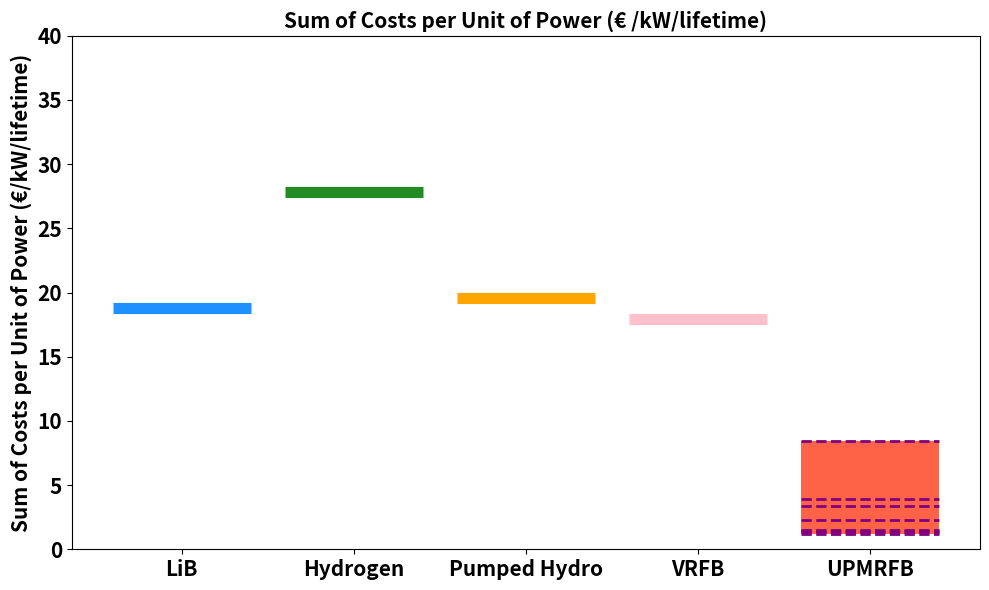
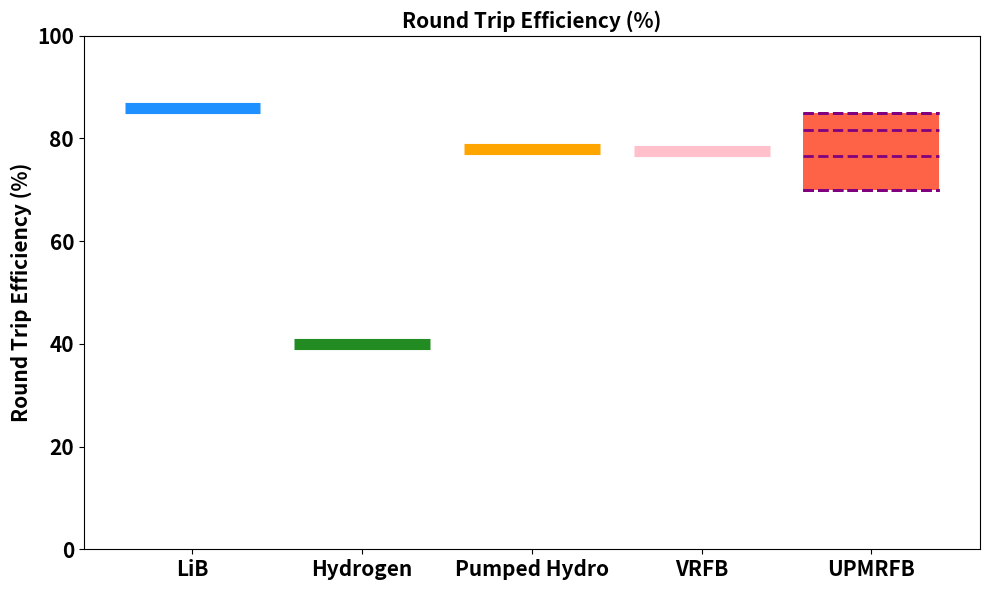
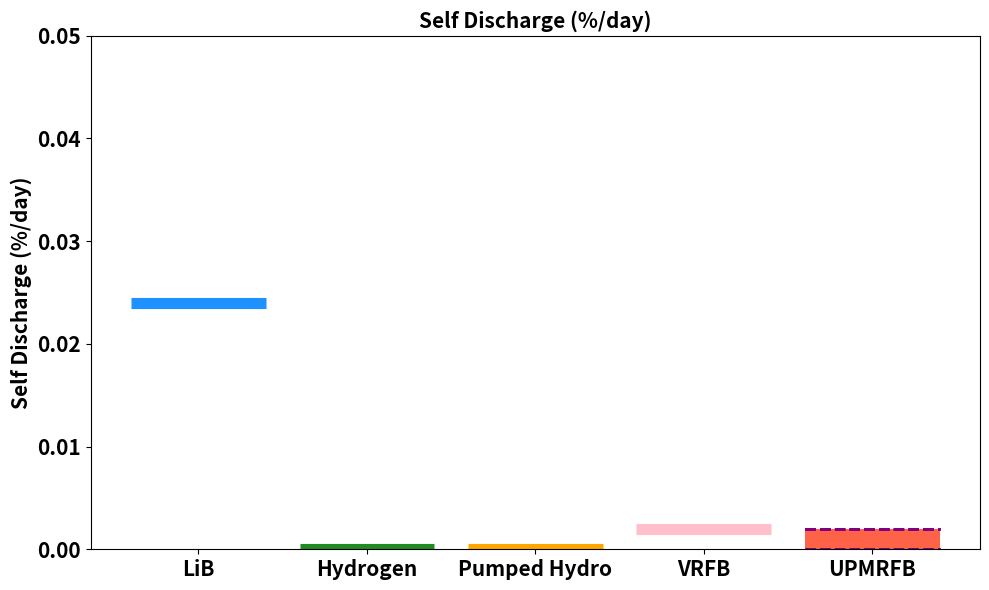
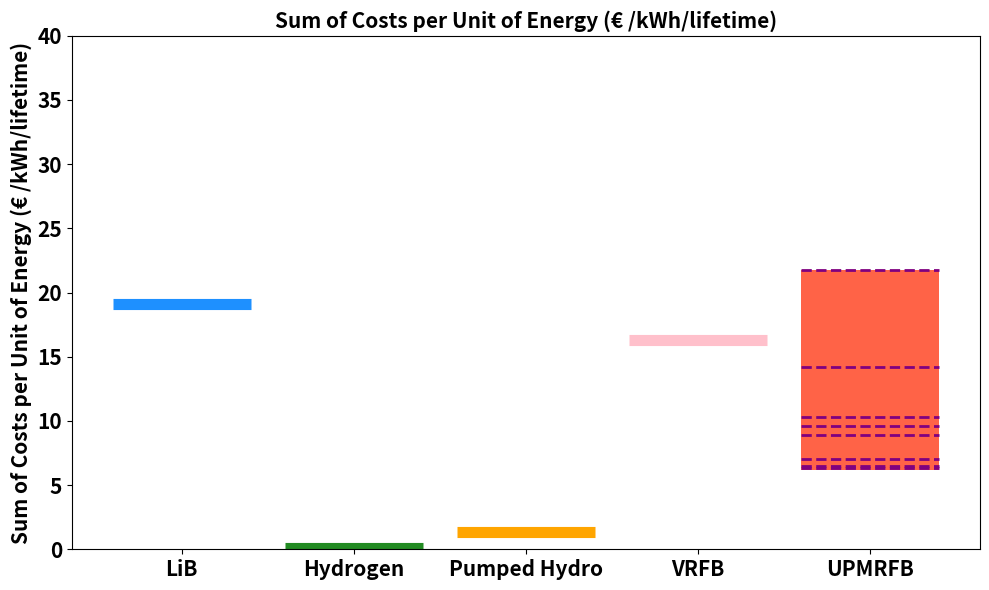

The matplotlib source for these figures, in order:
import matplotlib.pyplot as plt
import numpy as np
import os

# Set the directory path where the images will be saved
save_dir = r'C:\Users\Hareesh S P\Documents\MT_Offline\MT_Images'
os.makedirs(save_dir, exist_ok=True)  # Ensure the directory exists

# Updated data for all technologies
updated_data = {
    'Type': ['LiB', 'Hydrogen', 'Pumped Hydro', 'VRFB', 'UPMRFB1', 'UPMRFB2', 'UPMRFB3', 'UPMRFB4', 'UPMRFB5',
             'UPMRFB6', 'UPMRFB7', 'UPMRFB8'],
    'Sum of Costs per Unit of Power (€/kW/lifetime)': [18.7869, 27.8637, 19.6087, 17.9001, 8.4675, 3.9015, 1.5199,
                                                       1.4007, 1.1667, 1.3758, 2.2810, 3.3826],
    'Round Trip Efficiency (%)': [86.0, 40.0, 78.0, 77.5, 85.0, 70.0, 76.67, 85.0, 81.67, 70.0, 70.0, 70.0],
    'Self Discharge (%/day)': [0.024, 0.0, 0.0, 0.002, 0.0, 0.0, 0.002, 0.0, 0.002, 0.002, 0.002, 0.002],
    'Sum of Costs per Unit of Energy (€ /kWh/lifetime)': [19.1108, 0.1160, 1.3796, 16.34, 21.7235, 14.1700, 9.5780,
                                                          10.2790, 8.8775, 6.9970, 6.5100, 6.3195]
}

# Extracting data for UPMRFB devices and other technologies separately for plotting
upmrfb_devices_power = updated_data['Sum of Costs per Unit of Power (€/kW/lifetime)'][4:]
upmrfb_devices_efficiency = updated_data['Round Trip Efficiency (%)'][4:]
upmrfb_devices_discharge = updated_data['Self Discharge (%/day)'][4:]
upmrfb_devices_energy = updated_data['Sum of Costs per Unit of Energy (€ /kWh/lifetime)'][4:]

# Labels updated for the plot
labels_updated = ['LiB', 'Hydrogen', 'Pumped Hydro', 'VRFB', 'UPMRFB']

# Color map for the updated labels
color_map_updated = {
    'LiB': 'dodgerblue',
    'Hydrogen': 'forestgreen',
    'Pumped Hydro': 'orange',
    'VRFB': 'pink',
    'UPMRFB': 'tomato'
}

# Edge color map for thicker borders
edge_color_map = {
    'LiB': 'dodgerblue',
    'Hydrogen': 'forestgreen',
    'VRFB': 'pink',
    'Pumped Hydro': 'orange'
}


# Function to create the plots with font adjustments and no X-axis labels, and save the figures
def create_min_max_plot_with_upmrfb_no_x_labels_and_save(data, labels, ylabel, title, color_map, edge_color_map,
                                                         upmrfb_devices, file_name, edge_thickness=8, y_limit=None,
                                                         font_size=15, font_weight='bold'):
    plt.figure(figsize=(10, 6))

    # Calculate min and max for each dataset
    min_values = [min(d) if isinstance(d, tuple) else d for d in data]
    max_values = [max(d) if isinstance(d, tuple) else d for d in data]

    # Calculate positions for the labels
    positions = np.arange(len(labels)) + 1

    # Plot min and max values as bars with thicker edges for selected technologies
    for pos, min_val, max_val, label in zip(positions, min_values, max_values, labels):
        color = color_map[label]
        edge_color = edge_color_map.get(label, 'black') if label in edge_color_map else None
        plt.bar(pos, max_val - min_val, bottom=min_val, color=color, edgecolor=edge_color,
                linewidth=edge_thickness if edge_color else 0)

        # If it's UPMRFB, plot the devices with dotted purple lines
        if label == 'UPMRFB':
            for device_value in upmrfb_devices:
                plt.plot([pos - 0.4, pos + 0.4], [device_value, device_value], color='purple', linestyle='--',
                         linewidth=2)

    if y_limit:
        plt.ylim(y_limit)

    # Update title and labels with font size and weight
    plt.title(title, fontsize=font_size, fontweight=font_weight)
    plt.ylabel(ylabel, fontsize=font_size, fontweight=font_weight)

    # Remove X-axis labels
    #plt.xticks(positions, [''] * len(labels), rotation=45, ha='right', fontsize=font_size, fontweight=font_weight)
    plt.xticks(positions, labels, rotation=0, ha='center', fontsize=font_size, fontweight=font_weight)
    plt.yticks(fontsize=font_size, fontweight=font_weight)

    plt.tight_layout()

    # Save the plot
    save_path = os.path.join(save_dir, file_name)
    plt.savefig(save_path, format='png')
    plt.close()


# Generating and saving the plots

# "Sum of Costs per Unit of Power"
create_min_max_plot_with_upmrfb_no_x_labels_and_save(
    updated_data['Sum of Costs per Unit of Power (€/kW/lifetime)'][:4] + [(1.1667, 8.4675)], labels_updated,
    'Sum of Costs per Unit of Power (€/kW/lifetime)', 'Sum of Costs per Unit of Power (€ /kW/lifetime)',
    color_map_updated, edge_color_map, upmrfb_devices_power, 'sum_costs_power.png', y_limit=(0, 40))

# "Round Trip Efficiency (%)"
create_min_max_plot_with_upmrfb_no_x_labels_and_save(updated_data['Round Trip Efficiency (%)'][:4] + [(70.0, 85.0)],
                                                     labels_updated, 'Round Trip Efficiency (%)',
                                                     'Round Trip Efficiency (%)', color_map_updated, edge_color_map,
                                                     upmrfb_devices_efficiency, 'round_trip_efficiency.png',
                                                     y_limit=(0, 100))

# "Self Discharge (%/day)"
create_min_max_plot_with_upmrfb_no_x_labels_and_save(updated_data['Self Discharge (%/day)'][:4] + [(0.0, 0.002)],
                                                     labels_updated, 'Self Discharge (%/day)', 'Self Discharge (%/day)',
                                                     color_map_updated, edge_color_map, upmrfb_devices_discharge,
                                                     'self_discharge.png', y_limit=(0, 0.05))

# "Sum of Costs per Unit of Energy"
create_min_max_plot_with_upmrfb_no_x_labels_and_save(
    updated_data['Sum of Costs per Unit of Energy (€ /kWh/lifetime)'][:4] + [(6.1395, 21.7235)], labels_updated,
    'Sum of Costs per Unit of Energy (€ /kWh/lifetime)', 'Sum of Costs per Unit of Energy (€ /kWh/lifetime)',
    color_map_updated, edge_color_map, upmrfb_devices_energy, 'sum_costs_energy.png', y_limit=(0, 40))

"""import matplotlib.pyplot as plt
import numpy as np

# Updated data for all technologies, including the new values for LiB, Hydrogen, Pumped Hydro, VRFB, and UPMRFB devices
updated_data = {
    'Type': ['LiB', 'Hydrogen', 'Pumped Hydro', 'VRFB', 'UPMRFB1', 'UPMRFB2', 'UPMRFB3', 'UPMRFB4', 'UPMRFB5', 'UPMRFB6', 'UPMRFB7', 'UPMRFB8'],
    'Sum of Costs per Unit of Power (€/kW/lifetime)': [18.7869, 27.8637, 19.6087, 17.9001, 8.4675, 3.9015, 1.5199, 1.4007, 1.1667, 1.3758, 2.2810, 3.3826],
    'Round Trip Efficiency (%)': [86.0, 40.0, 78.0, 77.5, 85.0, 70.0, 76.67, 85.0, 81.67, 70.0, 70.0, 70.0],
    'Self Discharge (%/day)': [0.024, 0.0, 0.0, 0.002, 0.0, 0.0, 0.002, 0.0, 0.002, 0.002, 0.002, 0.002],
    'Sum of Costs per Unit of Energy (€ /kWh/lifetime)': [19.1108, 0.1160, 1.3796, 16.34, 21.7235, 14.1700, 9.5780, 10.2790, 8.8775, 6.9970, 6.5100, 6.3195]
}

# Extracting data for UPMRFB devices and other technologies separately for plotting
upmrfb_devices_power = updated_data['Sum of Costs per Unit of Power (€/kW/lifetime)'][4:]
upmrfb_devices_efficiency = updated_data['Round Trip Efficiency (%)'][4:]
upmrfb_devices_discharge = updated_data['Self Discharge (%/day)'][4:]
upmrfb_devices_energy = updated_data['Sum of Costs per Unit of Energy (€ /kWh/lifetime)'][4:]

# Labels updated for the plot
labels_updated = ['LiB', 'Hydrogen', 'Pumped Hydro', 'VRFB', 'UPMRFB']

# Color map for the updated labels
color_map_updated = {
    'LiB': 'dodgerblue',
    'Hydrogen': 'forestgreen',
    'Pumped Hydro': 'orange',
    'VRFB': 'pink',
    'UPMRFB': 'tomato'
}

# Edge color map for thicker borders
edge_color_map = {
    'LiB': 'dodgerblue',
    'Hydrogen': 'forestgreen',
    'VRFB': 'pink',
    'Pumped Hydro': 'orange'
}

# Function to create the plots with dotted lines for UPMRFB devices
def create_min_max_plot_with_upmrfb_dotted(data, labels, ylabel, title, color_map, edge_color_map, upmrfb_devices, edge_thickness=8, y_limit=None):
    plt.figure(figsize=(10, 6))

    # Calculate min and max for each dataset
    min_values = [min(d) if isinstance(d, tuple) else d for d in data]
    max_values = [max(d) if isinstance(d, tuple) else d for d in data]

    # Calculate positions for the labels
    positions = np.arange(len(labels)) + 1

    # Plot min and max values as bars with thicker edges for selected technologies
    for pos, min_val, max_val, label in zip(positions, min_values, max_values, labels):
        color = color_map[label]
        edge_color = edge_color_map.get(label, 'black') if label in edge_color_map else None
        plt.bar(pos, max_val - min_val, bottom=min_val, color=color, edgecolor=edge_color, linewidth=edge_thickness if edge_color else 0)

        # If it's UPMRFB, plot the devices with dotted purple lines
        if label == 'UPMRFB':
            for device_value in upmrfb_devices:
                plt.plot([pos - 0.4, pos + 0.4], [device_value, device_value], color='purple', linestyle='--', linewidth=2)

    if y_limit:
        plt.ylim(y_limit)

    plt.title(title)
    plt.ylabel(ylabel)
    plt.xticks(positions, labels, rotation=45, ha='right')  # Rotate labels and adjust alignment
    plt.tight_layout()
    plt.show()

# Generating the plot for "Sum of Costs per Unit of Power" with updated data
create_min_max_plot_with_upmrfb_dotted(updated_data['Sum of Costs per Unit of Power (€/kW/lifetime)'][:4] + [(1.1667, 8.4675)], labels_updated, 'Sum of Costs per Unit of Power (€/kW/lifetime)', 'Sum of Costs per Unit of Power (€ /kW/lifetime)', color_map_updated, edge_color_map, upmrfb_devices_power, y_limit=(0, 40))

# Generating the plot for "Round Trip Efficiency (%)" with updated data
create_min_max_plot_with_upmrfb_dotted(updated_data['Round Trip Efficiency (%)'][:4] + [(70.0, 85.0)], labels_updated, 'Round Trip Efficiency (%)', 'Round Trip Efficiency (%)', color_map_updated, edge_color_map, upmrfb_devices_efficiency, y_limit=(0, 100))

# Generating the plot for "Self Discharge (%/day)" with updated data
create_min_max_plot_with_upmrfb_dotted(updated_data['Self Discharge (%/day)'][:4] + [(0.0, 0.002)], labels_updated, 'Self Discharge (%/day)', 'Self Discharge (%/day)', color_map_updated, edge_color_map, upmrfb_devices_discharge, y_limit=(0, 0.05))

# Generating the plot for "Sum of Costs per Unit of Energy" with updated data
create_min_max_plot_with_upmrfb_dotted(updated_data['Sum of Costs per Unit of Energy (€ /kWh/lifetime)'][:4] + [(6.1395, 21.7235)], labels_updated, 'Sum of Costs per Unit of Energy (€ /kWh/lifetime)', 'Sum of Costs per Unit of Energy (€ /kWh/lifetime)', color_map_updated, edge_color_map, upmrfb_devices_energy, y_limit=(0, 40))"""

"""import matplotlib.pyplot as plt
import numpy as np


def create_min_max_plot(data, labels, ylabel, title, file_path, color_map):
    plt.figure(figsize=(10, 6))

    # Calculate min and max for each dataset
    min_values = [min(d) for d in data]
    max_values = [max(d) for d in data]

    # Calculate positions for the labels
    positions = np.arange(len(labels)) + 1

    # Plot min and max values as bars
    for pos, min_val, max_val, label in zip(positions, min_values, max_values, labels):
        color = color_map[label]
        plt.bar(pos, max_val - min_val, bottom=min_val, color=color, edgecolor='black')

    # Adjust y-axis ticks for the "Sum of costs per unit of power (€/kW)" plot
    if ylabel == 'Sum of costs per unit of power (€/kW)':
        max_y_value = max(max_values)
        y_ticks = np.arange(0, max_y_value + max_y_value * 0.1, max_y_value / 10)  # Add more ticks
        plt.yticks(y_ticks)

    if ylabel == 'Sum of costs per unit of energy (€/kWh)':
        plt.yscale('log')

    # Adjust y-axis for the self discharge plot
    if ylabel == 'Self discharge per lifetime (% / years)':
        plt.ylim(0, max(max_values) * 1.2)  # Increase the limit to ensure visibility

    # Adjust y-axis for the efficiency per lifetime plot
    if ylabel == 'Efficiency per lifetime (% / years)':
        plt.ylim(0, 10)  # Scale y-axis to 10

    plt.title(title)
    plt.ylabel(ylabel)
    plt.xticks(positions, labels, rotation=45, ha='right')  # Rotate labels and adjust alignment
    plt.tight_layout()

    # Save plot to file
    plt.savefig(file_path)
    print(f"Plot saved at {file_path}")
    plt.close()


def create_legend_image(file_path, color_map):
    # Create a new figure for the legend
    plt.figure(figsize=(10, 2))
    legend_labels = [
        'B - Battery',
        'HS - Hydrogen Storage',
        'PH - Pumped Hydro',
        'VRFB - Vanadium Redox Flow Battery',
        'VRFBD - Vanadium Redox Flow Battery Device',
        'UPMRFB - UP Membraneless Redox Flow Battery',
        'UPMRFBD - UP Membraneless Redox Flow Battery Device'
    ]
    legend_patches = [plt.Line2D([0], [0], color=color_map[label.split(' ')[0]], lw=4) for label in legend_labels]

    plt.legend(legend_patches, legend_labels, loc='center', ncol=1, frameon=False)
    plt.axis('off')
    plt.savefig(file_path, bbox_inches='tight')
    print(f"Legend saved at {file_path}")
    plt.close()


# Original data
capex_specific_energy = [
    [289.8614206] * 5, [12.76487395] * 5, [75.88346816] * 5, [310.55, 986.8242857],
    [648.6874], [27537.73956, 11152.62214, 2293.374308, 157.4], [500, 370, 250, 210, 180]
]

opex_specific_fixed_energy = [
    [0] * 5, [0] * 5, [0] * 5, [9.34] * 4, [9.34] * 4, [0, 0, 0, 9.34, 9.34, 9.34], [9.34] * 5
]

capex_specific = [
    [280.3475604] * 5, [2957.121575] * 5, [280.3475604] * 5, [721.4, 1739.2],
    [1137.45], [800, 4000, 8000, 200, 800], [4000, 200, 3155.56, 800, 1898.15]
]

opex_specific_fixed = [
    [2.471110756] * 5, [56.32675703] * 5, [7.588346816] * 5, [6.39, 10.95, 14.6, 63.86, 5.47, 0],
    [0] * 5, [0, 0, 0, 0, 0, 17.2, 0.86, 13.568908, 3.44, 8.162045], [17.2, 0.86, 13.568908, 3.44, 8.162045, 0]
]

opex_specific_variable_energy = [
    [0] * 5, [0] * 5, [0] * 5, [0.92] * 5, [0.92], [0.92] * 5, [0.92] * 5
]

self_discharge = [
    [10] * 5, [0] * 5, [0] * 5, [0, 0.2, 0.2, 0.2, 0.2], [0.2] * 5, [0, 0, 0.2, 0.2, 0.2], [0, 0.2, 0.2, 0.2, 0]
]

efficiency = [
    [92.736185] * 5, [63.2455532] * 5, [88.3176086632784] * 5, [70, 85, 80, 70, 70],
    [77.5], [80] * 6 + [85] * 4 + [70, 76.67, 85, 81.67, 70], [85, 70, 76.67, 85, 81.67]
]

lifetime = [
    [13] * 5, [100] * 5, [60] * 5, [15, 20, 20, 25, 10], [20] * 5, [20, 25, 25, 20, 20], [20, 25, 25, 20, 20]
]

labels = ['B', 'HS', 'PH', 'VRFB', 'VRFBD', 'UPMRFB', 'UPMRFBD']
# Warm colors
colors = ['#FF5733', '#FF8D1A', '#FFC300', '#FF5733', '#FF8D1A', '#FFC300', '#FF5733']
color_map = {label: color for label, color in zip(labels, colors)}


# Calculations
def calculate_sum_and_ratios():
    sum_capex_opex_fixed = []
    sum_opex_capex_var_energy = []
    efficiency_charge_div_lifetime = []
    self_discharge_div_lifetime = []

    for i in range(len(labels)):
        sum_capex_opex_fixed.append(
            [c + o for c, o in zip(capex_specific[i], opex_specific_fixed[i])]
        )
        sum_opex_capex_var_energy.append(
            [o + c + v for o, c, v in
             zip(opex_specific_fixed_energy[i], capex_specific_energy[i], opex_specific_variable_energy[i])]
        )
        efficiency_charge_div_lifetime.append(
            [e / l for e, l in zip(efficiency[i], lifetime[i])]
        )
        self_discharge_div_lifetime.append(
            [s / l for s, l in zip(self_discharge[i], lifetime[i])]
        )

    return sum_capex_opex_fixed, sum_opex_capex_var_energy, efficiency_charge_div_lifetime, self_discharge_div_lifetime


sum_capex_opex_fixed, sum_opex_capex_var_energy, efficiency_charge_div_lifetime, self_discharge_div_lifetime = calculate_sum_and_ratios()

# Common parameters for all plots
file_prefix = 'C:\\Users\\Hareesh S P\\Documents\\MT_Images\\min_max_plot_energy_storage_'
new_ylabels = [
    'Sum of costs per unit of power (€/kW)',
    'Sum of costs per unit of energy (€/kWh)',
    'Efficiency per lifetime (% / years)',
    'Self discharge per lifetime (% / years)'
]

new_data_sets = [sum_capex_opex_fixed, sum_opex_capex_var_energy, efficiency_charge_div_lifetime,
                 self_discharge_div_lifetime]

# Generate and save plots
for i, (data, y_label) in enumerate(zip(new_data_sets, new_ylabels)):
    title = f'{y_label}'
    file_path = f'{file_prefix}{i + 1}.png'
    create_min_max_plot(data, labels, y_label, title, file_path, color_map)

# Generate and save legend
legend_file_path = "C:\\Users\\Hareesh S P\\Documents\\MT_Images\\legend.png"
create_legend_image(legend_file_path, color_map)"""

"""import matplotlib.pyplot as plt
import numpy as np


def create_min_max_plot(data, labels, ylabel, title, file_path):
    plt.figure(figsize=(10, 6))

    # Calculate min and max for each dataset
    min_values = [min(d) for d in data]
    max_values = [max(d) for d in data]

    # Calculate positions for the labels
    positions = np.arange(len(labels)) + 1

    # Plot min and max values as bars
    for pos, min_val, max_val, color in zip(positions, min_values, max_values, colors):
        plt.bar(pos, max_val - min_val, bottom=min_val, color=color, edgecolor='black')

    # Add legend with adjusted position outside the plot area
    legend_patches = [plt.Line2D([0], [0], color=color, lw=2) for color in colors]
    plt.legend(legend_patches, labels, loc='upper left', bbox_to_anchor=(1.05, 1))

    plt.title(title)
    plt.ylabel(ylabel)
    plt.xticks(positions, labels, rotation=45, ha='right')  # Rotate labels and adjust alignment
    plt.tight_layout()

    # Save plot to file
    plt.savefig(file_path)
    print(f"Plot saved at {file_path}")


# Data for different plots
data_sets = [
    (
    #capex_specific_energy (€ /kWh)
     [289.8614206, 289.8614206, 289.8614206, 289.8614206, 289.8614206],  # Battery
     [12.76487395, 12.76487395, 12.76487395, 12.76487395, 12.76487395],  # Hydrogen Storage
     [75.88346816, 75.88346816, 75.88346816, 75.88346816, 75.88346816],  # Pumped Hydro
     [310.55, 986.8242857],  # VRFB References
     [648.6874],  # Vanadium Redox Flow Battery
     [27537.73956, 11152.62214, 2293.374308, 157.4],  # UP Membraneless RFB
     [500.00, 370.00, 250.00, 210.00, 180.00]  # UP Devices
     ),

    #opex_specific_fixed_energy (€/kWh)
    ([0, 0, 0, 0, 0], [0, 0, 0, 0, 0], [0, 0, 0, 0, 0], [9.34, 9.34, 9.34, 9.34],
     # VRFB References
     [9.34, 9.34, 9.34, 9.34], [0, 0, 0, 9.34, 9.34, 9.34], [9.34, 9.34, 9.34, 9.34, 9.34]  # UP Devices
     ),

    #capex_specific (€/kW)
    ([280.3475604, 280.3475604, 280.3475604, 280.3475604, 280.3475604],  # Battery
     [2957.121575, 2957.121575, 2957.121575, 2957.121575, 2957.121575],  # Hydrogen Storage
     [280.3475604, 280.3475604, 280.3475604, 280.3475604, 280.3475604],  # Pumped Hydro
     [721.4, 1739.2],  # VRFB References
     [1137.45],  # Vanadium Redox Flow Battery
     [800, 4000, 8000, 200, 800],  # UP Membraneless RFB
     [4000.00, 200.00, 3155.56, 800.00, 1898.15]  # UP Devices
     ),

     #self_discharge (%)
    ([10, 10, 10, 10, 10] # Battery ,
      [0, 0, 0, 0, 0] # Hydrogen Storage,
      [0, 0, 0, 0, 0] # Pumped Hydro,
      [0, 0.2, 0.2],  # VRFB References
     [0.2, 0.2, 0.2, 0.2, 0.2] # Vanadium Redox Flow Battery,
     [ 0, 0, 0.2, 0.2] # UP Membraneless RFB,
     [0, 0.2, 0.2, 0.2, 0]  # UP Devices
     ),

    #efficiency_discharge (%)
    ([92.736185, 92.736185, 92.736185, 92.736185, 92.736185],  # Battery
     [63.2455532, 63.2455532, 63.2455532, 63.2455532, 63.2455532],  # Hydrogen Storage
     [88.3176086632784, 88.3176086632784, 88.3176086632784, 88.3176086632784, 88.3176086632784],  # Pumped Hydro
     [70, 78.3, 85, 80, 70],  # VRFB References
     [77.5],  # Vanadium Redox Flow Battery
     [80, 80, 80, 80, 80, 85, 85, 85, 85, 85.00, 70.00, 76.67, 85.00, 81.67, 70],  # UP Membraneless RFB
     [85.00, 70.00, 76.67, 85.00, 81.67]  # UP Devices
     ),

    #efficiency_charge (%)
    ([92.736185, 92.736185, 92.736185, 92.736185, 92.736185],  # Battery
     [63.2455532, 63.2455532, 63.2455532, 63.2455532, 63.2455532],  # Hydrogen Storage
     [88.3176086632784, 88.3176086632784, 88.3176086632784, 88.3176086632784, 88.3176086632784],  # Pumped Hydro
     [70, 85, 80, 70],  # VRFB References
     [77.5],  # Vanadium Redox Flow Battery
     [80, 80, 80, 80, 80, 85, 85, 85, 85,85.00,70.00, 76.67,85.00,81.67, 70],  # UP Membraneless RFB
     [85.00, 70.00, 76.67, 85.00, 81.67]  # UP Devices
     ),

    #opex_specific_fixed (€/kW)
    ([2.471110756, 2.471110756, 2.471110756, 2.471110756, 2.471110756],  # Battery
     [56.32675703, 56.32675703, 56.32675703, 56.32675703, 56.32675703],  # Hydrogen Storage
     [7.588346816, 7.588346816, 7.588346816, 7.588346816, 7.588346816],  # Pumped Hydro
     [6.39, 10.95, 14.6, 63.86, 5.47, 0],  # VRFB References
     [0, 0, 0, 0, 0],  # Vanadium Redox Flow Battery
     [0, 0, 0, 0, 0, 17.2, 0.86, 13.568908, 3.44, 8.162045],  # UP Membraneless RFB
     [17.2, 0.86, 13.568908, 3.44, 8.162045, 0]  # UP Devices
     ),

    #opex_specific_variable_energy (€/kWh)
    ([0, 0, 0, 0, 0], # Battery
     [0, 0, 0, 0, 0], # Hydrogen Storage
     [0, 0, 0, 0, 0], # Pumped Hydro
     [0.92],  # VRFB References
     [0.92], # Vanadium Redox Flow Battery
     [0.92], # UP Membraneless RFB
     [0.92, 0.92, 0.92, 0.92, 0.92] # UP Devices
     ),

    # lifetimes (year)
    ([13, 13, 13, 13, 13], # Battery
     [100, 100, 100, 100, 100], # Hydrogen Storage
     [60, 60, 60, 60, 60],  # Pumped Hydro
     [15, 20, 20, 25, 10], # VRFB References
     [20, 20, 20, 20, 20], # Vanadium Redox Flow Battery
     [20, 25, 25, 20, 20], # UP Membraneless RFB
     [20, 25, 25, 20, 20]  # UP Devices
     ),
]

# Labels for the plots
labels = ['Battery', 'Hydrogen Storage', 'Pumped Hydro', 'VRFB References',
          'Vanadium RFB', 'UP Membraneless RFB Current Range', 'UP Devices']

# Common parameters for all plots
colors = plt.get_cmap('tab10').colors
ylabel = ['capex_specific_energy (€ /kWh)', 'opex_specific_energy (€/kWh)', 'capex_specific (€/kW)',
          'self_discharge (%)', 'efficiency_discharge (%)', 'efficiency_charge (%)',
          'opex_specific_fixed (€/kW)', 'opex_specific_variable_energy (€/kWh)', 'Lifetime (Years)']

file_prefix = 'C:\\Users\\Hareesh S P\\OneDrive - Unbound Potential GmbH\\MasterThesis\\Other Data\\Older Versions of Files\\min_max_plot_energy_storage_'

# Generate and save plots
for i, (data, y_label) in enumerate(zip(data_sets, ylabel)):
    title = f'Min-Max Plot of Energy Storage Types and {y_label}'
    file_path = f'{file_prefix}{i}.png'
    create_min_max_plot(data, labels, y_label, title, file_path)
"""
